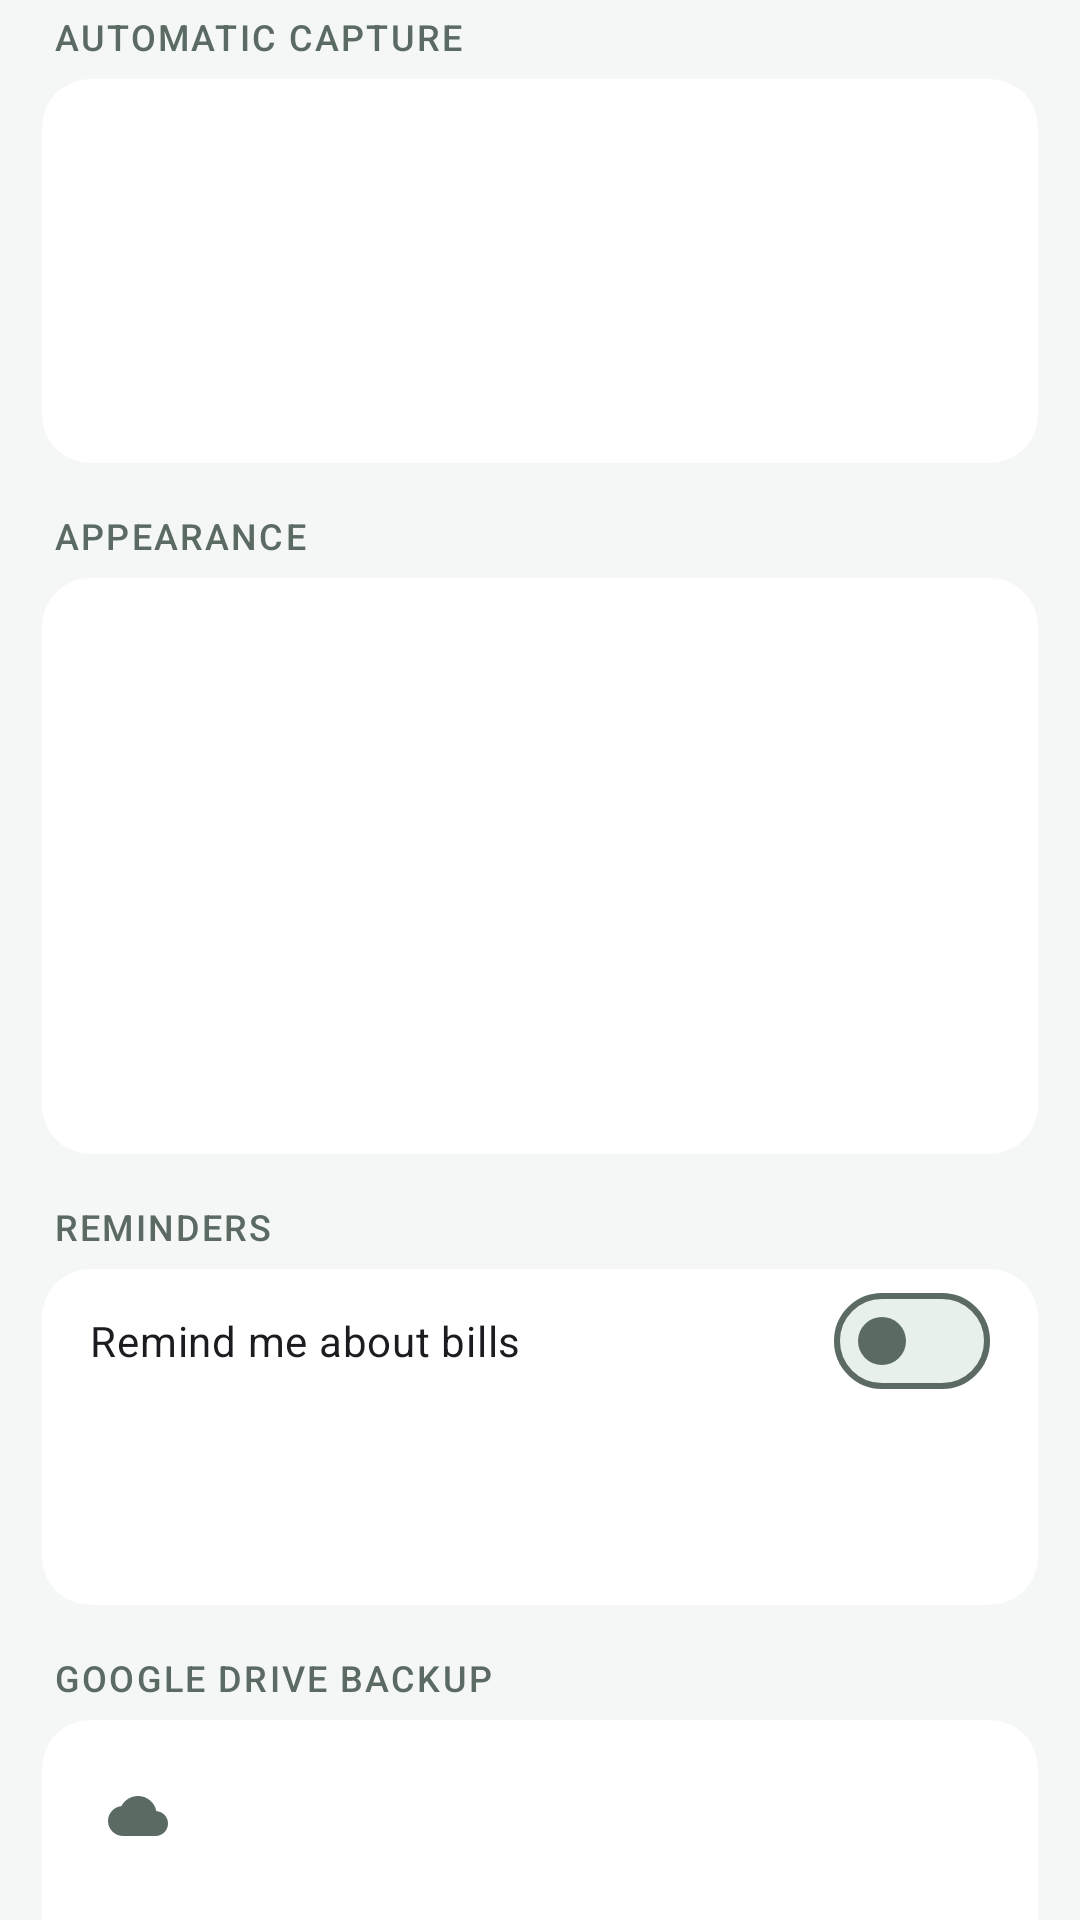

Reconstruct the res/layout file that produces this screen, plus the resources it refers to.
<!-- AndroidManifest.xml: application theme Theme.ExpenseMate -->
<!-- res/layout/fragment_settings.xml -->
<?xml version="1.0" encoding="utf-8"?>
<androidx.core.widget.NestedScrollView xmlns:android="http://schemas.android.com/apk/res/android"
    android:layout_width="match_parent"
    android:layout_height="match_parent">

    <LinearLayout
        android:layout_width="match_parent"
        android:layout_height="wrap_content"
        android:orientation="vertical"
        android:paddingStart="14dp"
        android:paddingEnd="14dp"
        android:paddingBottom="24dp">

        <TextView
            style="@style/Text.ExpenseMate.Section"
            android:layout_width="match_parent"
            android:layout_height="wrap_content"
            android:layout_marginTop="4dp"
            android:paddingStart="4dp"
            android:paddingBottom="6dp"
            android:text="Automatic capture" />

        <com.google.android.material.card.MaterialCardView
            android:layout_width="match_parent"
            android:layout_height="wrap_content">

            <LinearLayout
                android:layout_width="match_parent"
                android:layout_height="wrap_content"
                android:orientation="vertical">

                <include
                    android:id="@+id/rowSms"
                    layout="@layout/item_settings_row" />

                <include
                    android:id="@+id/rowNotifications"
                    layout="@layout/item_settings_row" />
            </LinearLayout>
        </com.google.android.material.card.MaterialCardView>

        <TextView
            style="@style/Text.ExpenseMate.Section"
            android:layout_width="match_parent"
            android:layout_height="wrap_content"
            android:layout_marginTop="16dp"
            android:paddingStart="4dp"
            android:paddingBottom="6dp"
            android:text="Appearance" />

        <com.google.android.material.card.MaterialCardView
            android:layout_width="match_parent"
            android:layout_height="wrap_content">

            <LinearLayout
                android:layout_width="match_parent"
                android:layout_height="wrap_content"
                android:orientation="vertical">

                <include
                    android:id="@+id/rowTheme"
                    layout="@layout/item_settings_row" />

                <include
                    android:id="@+id/rowTabOrder"
                    layout="@layout/item_settings_row" />

                <include
                    android:id="@+id/rowMoneyOrder"
                    layout="@layout/item_settings_row" />
            </LinearLayout>
        </com.google.android.material.card.MaterialCardView>

        <TextView
            style="@style/Text.ExpenseMate.Section"
            android:layout_width="match_parent"
            android:layout_height="wrap_content"
            android:layout_marginTop="16dp"
            android:paddingStart="4dp"
            android:paddingBottom="6dp"
            android:text="Reminders" />

        <com.google.android.material.card.MaterialCardView
            android:layout_width="match_parent"
            android:layout_height="wrap_content">

            <LinearLayout
                android:layout_width="match_parent"
                android:layout_height="wrap_content"
                android:orientation="vertical">

                <com.google.android.material.materialswitch.MaterialSwitch
                    android:id="@+id/switchBillReminders"
                    android:layout_width="match_parent"
                    android:layout_height="wrap_content"
                    android:paddingStart="16dp"
                    android:paddingTop="8dp"
                    android:paddingEnd="16dp"
                    android:paddingBottom="8dp"
                    android:text="Remind me about bills" />

                <include
                    android:id="@+id/rowReminderDays"
                    layout="@layout/item_settings_row" />
            </LinearLayout>
        </com.google.android.material.card.MaterialCardView>

        <TextView
            style="@style/Text.ExpenseMate.Section"
            android:layout_width="match_parent"
            android:layout_height="wrap_content"
            android:layout_marginTop="16dp"
            android:paddingStart="4dp"
            android:paddingBottom="6dp"
            android:text="Google Drive backup" />

        <com.google.android.material.card.MaterialCardView
            android:layout_width="match_parent"
            android:layout_height="wrap_content">

            <LinearLayout
                android:layout_width="match_parent"
                android:layout_height="wrap_content"
                android:orientation="vertical"
                android:padding="12dp">

                <LinearLayout
                    android:layout_width="match_parent"
                    android:layout_height="wrap_content"
                    android:gravity="center_vertical"
                    android:orientation="horizontal">

                    <ImageView
                        android:id="@+id/ivCloud"
                        android:layout_width="40dp"
                        android:layout_height="40dp"
                        android:background="@drawable/bg_icon_tile"
                        android:importantForAccessibility="no"
                        android:padding="10dp"
                        android:src="@drawable/ic_cloud" />

                    <LinearLayout
                        android:layout_width="0dp"
                        android:layout_height="wrap_content"
                        android:layout_marginStart="12dp"
                        android:layout_weight="1"
                        android:orientation="vertical">

                        <TextView
                            android:id="@+id/tvBackupAccount"
                            style="@style/Text.ExpenseMate.Row"
                            android:layout_width="match_parent"
                            android:layout_height="wrap_content" />

                        <TextView
                            android:id="@+id/tvLastBackup"
                            style="@style/Text.ExpenseMate.SubLine"
                            android:layout_width="match_parent"
                            android:layout_height="wrap_content"
                            android:layout_marginTop="2dp" />
                    </LinearLayout>
                </LinearLayout>

                <com.google.android.material.materialswitch.MaterialSwitch
                    android:id="@+id/switchAutoBackup"
                    android:layout_width="match_parent"
                    android:layout_height="wrap_content"
                    android:layout_marginTop="8dp"
                    android:text="Back up automatically every day" />

                <Button
                    android:id="@+id/btnSignIn"
                    style="@style/Widget.ExpenseMate.Primary"
                    android:layout_width="match_parent"
                    android:layout_height="wrap_content"
                    android:layout_marginTop="12dp"
                    android:text="Sign in with Google" />

                <Button
                    android:id="@+id/btnBackup"
                    style="@style/Widget.ExpenseMate.Primary"
                    android:layout_width="match_parent"
                    android:layout_height="wrap_content"
                    android:layout_marginTop="12dp"
                    android:text="Back up now" />

                <LinearLayout
                    android:id="@+id/groupBackupActions"
                    android:layout_width="match_parent"
                    android:layout_height="wrap_content"
                    android:layout_marginTop="4dp"
                    android:orientation="horizontal">

                    <Button
                        android:id="@+id/btnRestore"
                        style="@style/Widget.ExpenseMate.Outlined"
                        android:layout_width="0dp"
                        android:layout_height="wrap_content"
                        android:layout_marginEnd="8dp"
                        android:layout_weight="1"
                        android:text="Restore"
                        android:textSize="13sp" />

                    <Button
                        android:id="@+id/btnDeleteOld"
                        style="@style/Widget.ExpenseMate.Outlined"
                        android:layout_width="0dp"
                        android:layout_height="wrap_content"
                        android:layout_weight="1"
                        android:text="Clear old backups"
                        android:textSize="13sp" />
                </LinearLayout>

                <Button
                    android:id="@+id/btnSignOut"
                    style="@style/Widget.Material3.Button.TextButton"
                    android:layout_width="wrap_content"
                    android:layout_height="wrap_content"
                    android:layout_gravity="center_horizontal"
                    android:text="Sign out" />

                <TextView
                    android:id="@+id/tvBackupStatus"
                    style="@style/Text.ExpenseMate.Sub"
                    android:layout_width="match_parent"
                    android:layout_height="wrap_content"
                    android:gravity="center"
                    android:visibility="gone" />
            </LinearLayout>
        </com.google.android.material.card.MaterialCardView>

        <TextView
            style="@style/Text.ExpenseMate.Section"
            android:layout_width="match_parent"
            android:layout_height="wrap_content"
            android:layout_marginTop="16dp"
            android:paddingStart="4dp"
            android:paddingBottom="6dp"
            android:text="About" />

        <com.google.android.material.card.MaterialCardView
            android:layout_width="match_parent"
            android:layout_height="wrap_content">

            <include
                android:id="@+id/rowAbout"
                layout="@layout/item_settings_row" />
        </com.google.android.material.card.MaterialCardView>
    </LinearLayout>
</androidx.core.widget.NestedScrollView>
<!-- res/layout/item_settings_row.xml (included above) -->
<?xml version="1.0" encoding="utf-8"?>
<LinearLayout xmlns:android="http://schemas.android.com/apk/res/android"
    android:layout_width="match_parent"
    android:layout_height="wrap_content"
    android:clickable="true"
    android:focusable="true"
    android:foreground="?attr/selectableItemBackground"
    android:gravity="center_vertical"
    android:orientation="horizontal"
    android:padding="12dp">

    <ImageView
        android:id="@+id/ivIcon"
        android:layout_width="40dp"
        android:layout_height="40dp"
        android:background="@drawable/bg_icon_tile"
        android:importantForAccessibility="no"
        android:padding="10dp" />

    <LinearLayout
        android:layout_width="0dp"
        android:layout_height="wrap_content"
        android:layout_marginStart="12dp"
        android:layout_marginEnd="8dp"
        android:layout_weight="1"
        android:orientation="vertical">

        <TextView
            android:id="@+id/tvTitle"
            style="@style/Text.ExpenseMate.Row"
            android:layout_width="match_parent"
            android:layout_height="wrap_content" />

        <TextView
            android:id="@+id/tvSubtitle"
            style="@style/Text.ExpenseMate.SubLine"
            android:layout_width="match_parent"
            android:layout_height="wrap_content"
            android:layout_marginTop="2dp" />
    </LinearLayout>

    <TextView
        android:id="@+id/tvTag"
        style="@style/Text.ExpenseMate.Tag"
        android:layout_width="wrap_content"
        android:layout_height="wrap_content"
        android:visibility="gone" />
</LinearLayout>
<!-- resources referenced by this layout -->
<resources>
  <style name="Text.ExpenseMate.Row" parent="">
          <item name="android:textSize">15sp</item>
          <item name="android:fontFamily">sans-serif-medium</item>
          <item name="android:textColor">@color/on_surface</item>
          <item name="android:maxLines">1</item>
          <item name="android:ellipsize">end</item>
      </style>
  <style name="Text.ExpenseMate.Section" parent="">
          <item name="android:textSize">12sp</item>
          <item name="android:fontFamily">sans-serif-medium</item>
          <item name="android:textColor">@color/on_surface_variant</item>
          <item name="android:textAllCaps">true</item>
          <item name="android:letterSpacing">0.06</item>
      </style>
  <style name="Text.ExpenseMate.Sub" parent="">
          <item name="android:textSize">12.5sp</item>
          <item name="android:textColor">@color/on_surface_variant</item>
      </style>
  <style name="Text.ExpenseMate.SubLine" parent="Text.ExpenseMate.Sub">
          <item name="android:maxLines">1</item>
          <item name="android:ellipsize">end</item>
      </style>
  <style name="Widget.ExpenseMate.Outlined" parent="Widget.Material3.Button.OutlinedButton">
          <item name="cornerRadius">12dp</item>
          <item name="android:paddingTop">12dp</item>
          <item name="android:paddingBottom">12dp</item>
      </style>
  <style name="Widget.ExpenseMate.Primary" parent="Widget.Material3.Button">
          <item name="cornerRadius">12dp</item>
          <item name="android:paddingTop">12dp</item>
          <item name="android:paddingBottom">12dp</item>
      </style>
  <color name="on_surface">#14201B</color>
  <color name="on_surface_variant">#5B6A63</color>
  <!-- drawable bg_tag (drawable) -->
  <?xml version="1.0" encoding="utf-8"?>
  <shape xmlns:android="http://schemas.android.com/apk/res/android" android:shape="rectangle">
      <corners android:radius="7dp" />
      <solid android:color="@color/surface_variant" />
  </shape>
  <color name="primary">#0E6B5A</color>
  <color name="on_primary">#FFFFFF</color>
  <color name="primary_container">#CFEDE3</color>
  <color name="on_primary_container">#00382D</color>
  <color name="transfer">#37548F</color>
  <color name="alert">#B23A2C</color>
  <color name="background">#F4F7F5</color>
  <color name="surface">#FFFFFF</color>
  <color name="surface_variant">#E8F0EC</color>
  <color name="outline">#DDE6E1</color>
  <style name="ThemeOverlay.ExpenseMate.BottomSheet" parent="ThemeOverlay.Material3.BottomSheetDialog">
          <item name="bottomSheetStyle">@style/Widget.ExpenseMate.BottomSheet</item>
          <item name="android:navigationBarColor">@color/surface</item>
      </style>
  <style name="Widget.ExpenseMate.Toolbar" parent="Widget.Material3.Toolbar">
          <item name="android:background">@color/background</item>
          <item name="titleTextAppearance">@style/Text.ExpenseMate.ScreenTitle</item>
      </style>
  <style name="Widget.ExpenseMate.Card" parent="Widget.Material3.CardView.Filled">
          <item name="cardBackgroundColor">@color/surface</item>
          <item name="cardCornerRadius">16dp</item>
          <item name="cardElevation">0dp</item>
          <item name="strokeWidth">0dp</item>
      </style>
  <style name="Widget.ExpenseMate.BottomSheet" parent="Widget.Material3.BottomSheet.Modal">
          <item name="backgroundTint">@color/surface</item>
          <item name="shapeAppearance">@style/Shape.ExpenseMate.Sheet</item>
      </style>
  <style name="Text.ExpenseMate.ScreenTitle" parent="TextAppearance.Material3.TitleLarge">
          <item name="android:fontFamily">sans-serif-medium</item>
          <item name="android:textColor">@color/on_surface</item>
      </style>
  <style name="Shape.ExpenseMate.Sheet" parent="">
          <item name="cornerFamily">rounded</item>
          <item name="cornerSizeTopLeft">22dp</item>
          <item name="cornerSizeTopRight">22dp</item>
          <item name="cornerSizeBottomLeft">0dp</item>
          <item name="cornerSizeBottomRight">0dp</item>
      </style>
</resources>
